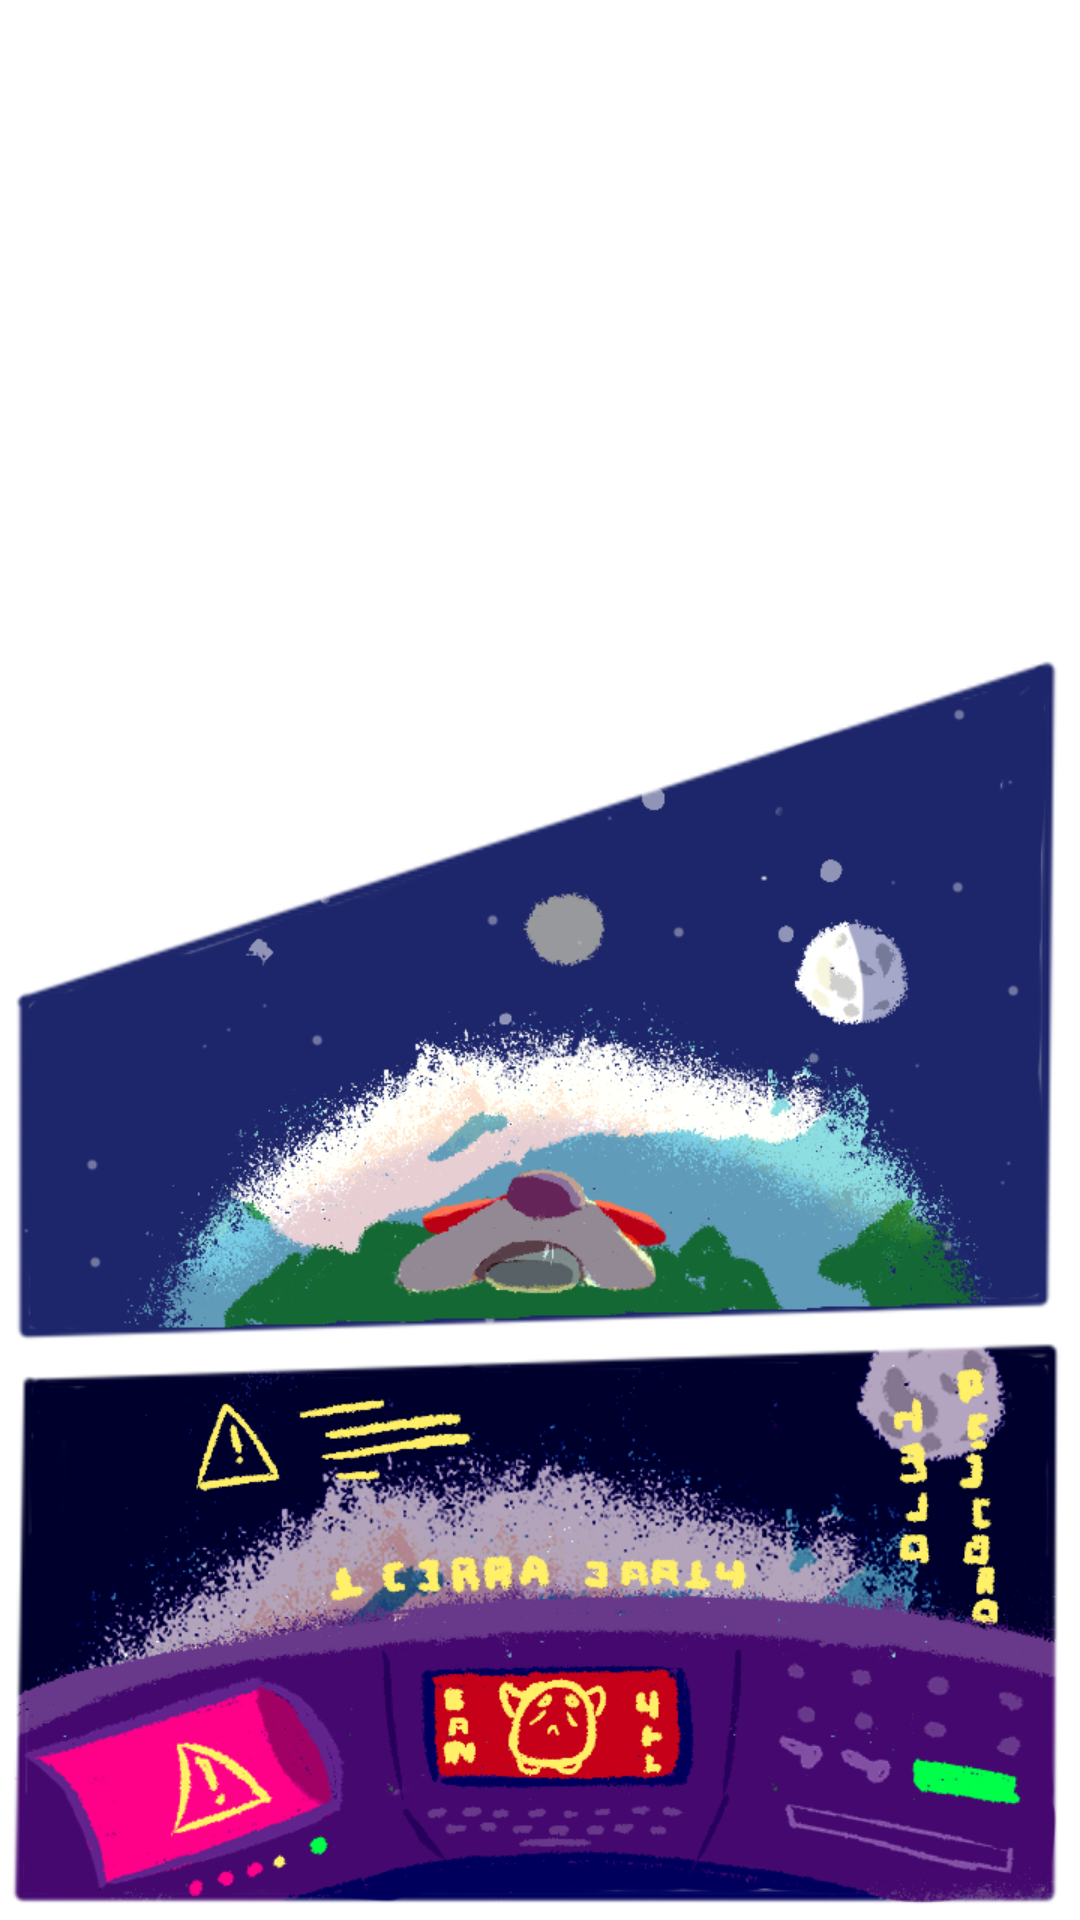

Write the Android layout XML for this screen, with the resource values it uses.
<!-- AndroidManifest.xml: application theme Theme.Lectoescritura -->
<!-- res/layout/activity_historia_chal.xml -->
<?xml version="1.0" encoding="utf-8"?>
<androidx.constraintlayout.motion.widget.MotionLayout xmlns:android="http://schemas.android.com/apk/res/android"
    xmlns:app="http://schemas.android.com/apk/res-auto"
    xmlns:tools="http://schemas.android.com/tools"
    android:id="@+id/primerPartV"
    android:layout_width="match_parent"
    android:layout_height="match_parent"
    app:layoutDescription="@xml/activity_historia_chal_scene"
    tools:context=".HistoriaChal">

    <ImageView
        android:id="@+id/v1_sup"
        android:layout_width="wrap_content"
        android:layout_height="wrap_content"
        android:visibility="visible"
        app:layout_constraintBottom_toBottomOf="parent"
        app:layout_constraintStart_toStartOf="parent"
        app:srcCompat="@drawable/v1_sup" />

    <ImageView
        android:id="@+id/v2_med"
        android:layout_width="wrap_content"
        android:layout_height="wrap_content"
        android:visibility="visible"
        app:layout_constraintStart_toStartOf="parent"
        app:layout_constraintTop_toTopOf="parent"
        app:srcCompat="@drawable/v1_med" />

    <ImageView
        android:id="@+id/v3_aba"
        android:layout_width="wrap_content"
        android:layout_height="wrap_content"
        android:visibility="visible"
        app:layout_constraintStart_toStartOf="parent"
        app:layout_constraintTop_toTopOf="parent"
        app:srcCompat="@drawable/v1_aba" />

</androidx.constraintlayout.motion.widget.MotionLayout>
<!-- resources referenced by this layout -->
<resources>
  <!-- drawable v1_aba: png bitmap (drawable, 221098 bytes) -->
  <!-- drawable v1_med: png bitmap (drawable, 160280 bytes) -->
  <style name="Theme.Lectoescritura" parent="Theme.MaterialComponents.DayNight.DarkActionBar">
          
          <item name="colorPrimary">@color/purple_500</item>
          <item name="colorPrimaryVariant">@color/purple_700</item>
          <item name="colorOnPrimary">@color/white</item>
          
          <item name="colorSecondary">@color/teal_200</item>
          <item name="colorSecondaryVariant">@color/teal_700</item>
          <item name="colorOnSecondary">@color/black</item>
          
          <item name="android:statusBarColor" tools:targetApi="l">?attr/colorPrimaryVariant</item>
          
      </style>
  <color name="purple_500">#FF6200EE</color>
  <color name="purple_700">#FF3700B3</color>
  <color name="white">#FFFFFFFF</color>
  <color name="teal_200">#FF03DAC5</color>
  <color name="teal_700">#FF018786</color>
  <color name="black">#FF000000</color>
</resources>
